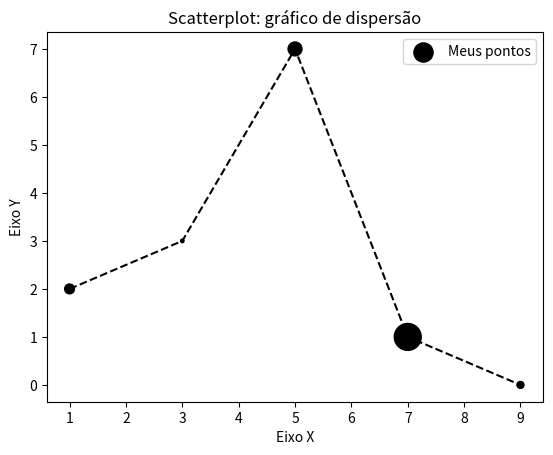

The matplotlib source for this figure:
# Visualização de dados em Python
import matplotlib.pyplot as plt
 
x = [1, 3, 5, 7, 9]
y = [2, 3, 7, 1, 0]
z = [200, 25, 400, 1500, 100]
 
titulo = "Scatterplot: gráfico de dispersão"
eixox = "Eixo X"
eixoy = "Eixo Y"
 
# Legendas
plt.title(titulo)
plt.xlabel(eixox)
plt.ylabel(eixoy)
 
plt.plot(x, y, color="#000000", linestyle="--")
plt.scatter(x, y, label="Meus pontos", color="k", marker=".", s=z)
plt.legend()
plt.savefig("figura1.pdf")
plt.show()